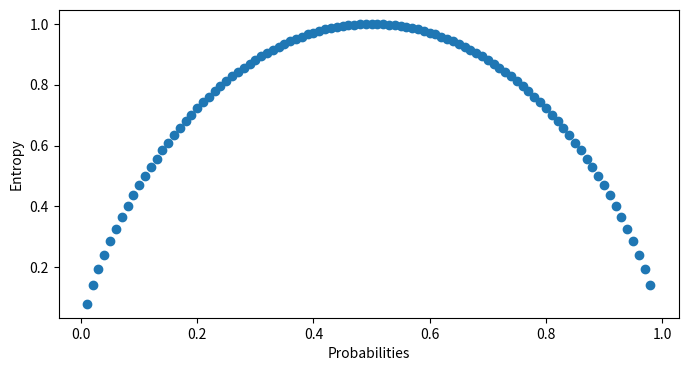

The matplotlib source for this figure:
import matplotlib.pyplot as plt
import numpy as np
from math import log2
from typing import Tuple, Union
from functools import reduce

def fg(w = 10, h = 7, dpi = 200):
    plt.rcParams['figure.figsize'] = (w,h)
    plt.rcParams['figure.dpi'] = dpi

def entropy(*args) -> float:
    return reduce(lambda x, y: x*log2(1/x) + y*log2(1/y), *args)

## Balanced case

entropy((0.25,0.25,0.25,0.25))

probs = tuple([0.2]*5)
entropy(probs)

## Unbalanced case

probs = (0.2,0.8)
entropy(probs)

probs = np.arange(0.01,0.99,0.01)
tupleprobs = tuple(zip(probs, 1-probs))

fg(8,4)
plt.scatter(x = probs, y = [entropy(prob) for prob in tupleprobs])
plt.xlabel('Probabilities')
plt.ylabel('Entropy')
plt.show()

## Machine Learning Mastery
# https://machinelearningmastery.com/information-gain-and-mutual-information/
# calculate the entropy for a dataset
# proportion of examples in each class
class0 = 10/100
class1 = 90/100
entropy = (class0 * log2(1/class0) + class1 * log2(1/class1))
print('entropy: %.3f bits' % entropy)

# Mutual Information at last

#- Redução na incerteza de uma variável, dada o conhecimento sobre outra variável, 

#- Em outros termos, qual a redução na entropia de uma variável aleatória, dado o conhecimento sobre a distribuição de probabilidade de outra variável

#- Resultado em bits
